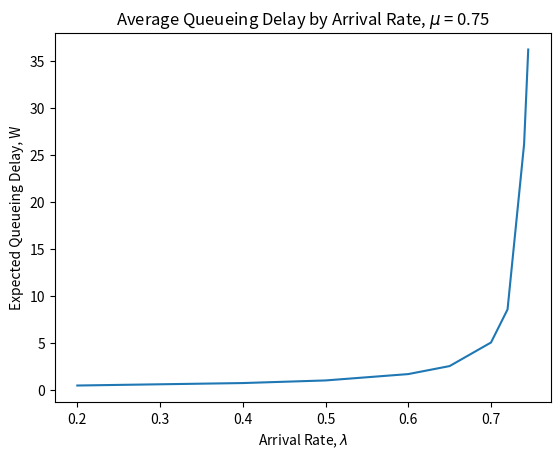

Recreate this plot in Python.
import random
import matplotlib.pyplot as plt

mu = .75
lamVals = [0.2, 0.4, 0.5, 0.6, 0.65, 0.7, 0.72, 0.74, 0.745]
l = [] # L, will store the expected queue length for each value of lambda
w = [] # W, will hold the expected waiting time for each value of lambda

# Find the next state that the queue is in
def queueingDynamics(arrival: bool, departure: bool, currState: int) -> int:
  # q(k+1) = q(k) + a(k) - d(k)
  nextState = currState + arrival - departure
  # Ensure that there isn't a negative amount of elements in the queue
  return nextState if nextState > 0 else 0

# Iterate through lambda values, and find the expected queue length
for lam in lamVals:
  currState = 0 # Hold current queue state, starting with nothing in the queue
  avgQ = 0 # Will be used to calculate L

  # Run each simulation for 1,000,000 time slots
  for i in range(1000000):
    # Generate uniform random values for arrival and departure, and compare them to the rate of arrival and departure
    arrVal = random.uniform(0, 1)
    depVal = random.uniform(0, 1)
    # If less than the rates, then this 'packet' has successfully arrived/departed
    currState = queueingDynamics(1 if arrVal <= lam else 0, 1 if depVal <= mu else 0, currState)
    avgQ +=  currState # Running sum of number of elements in queue
  l.append(avgQ / 1000000)

# Find the expected queueing delay per lambda value
for c, i in enumerate(l):
  # Little's Law, W = L / λ
  w.append(i/lamVals[c]) 

# Plot
plt.plot(lamVals, w)
plt.title('Average Queueing Delay by Arrival Rate, $\mu$ = 0.75')
plt.xlabel("Arrival Rate, $\lambda$")
plt.ylabel("Expected Queueing Delay, W")
plt.show()